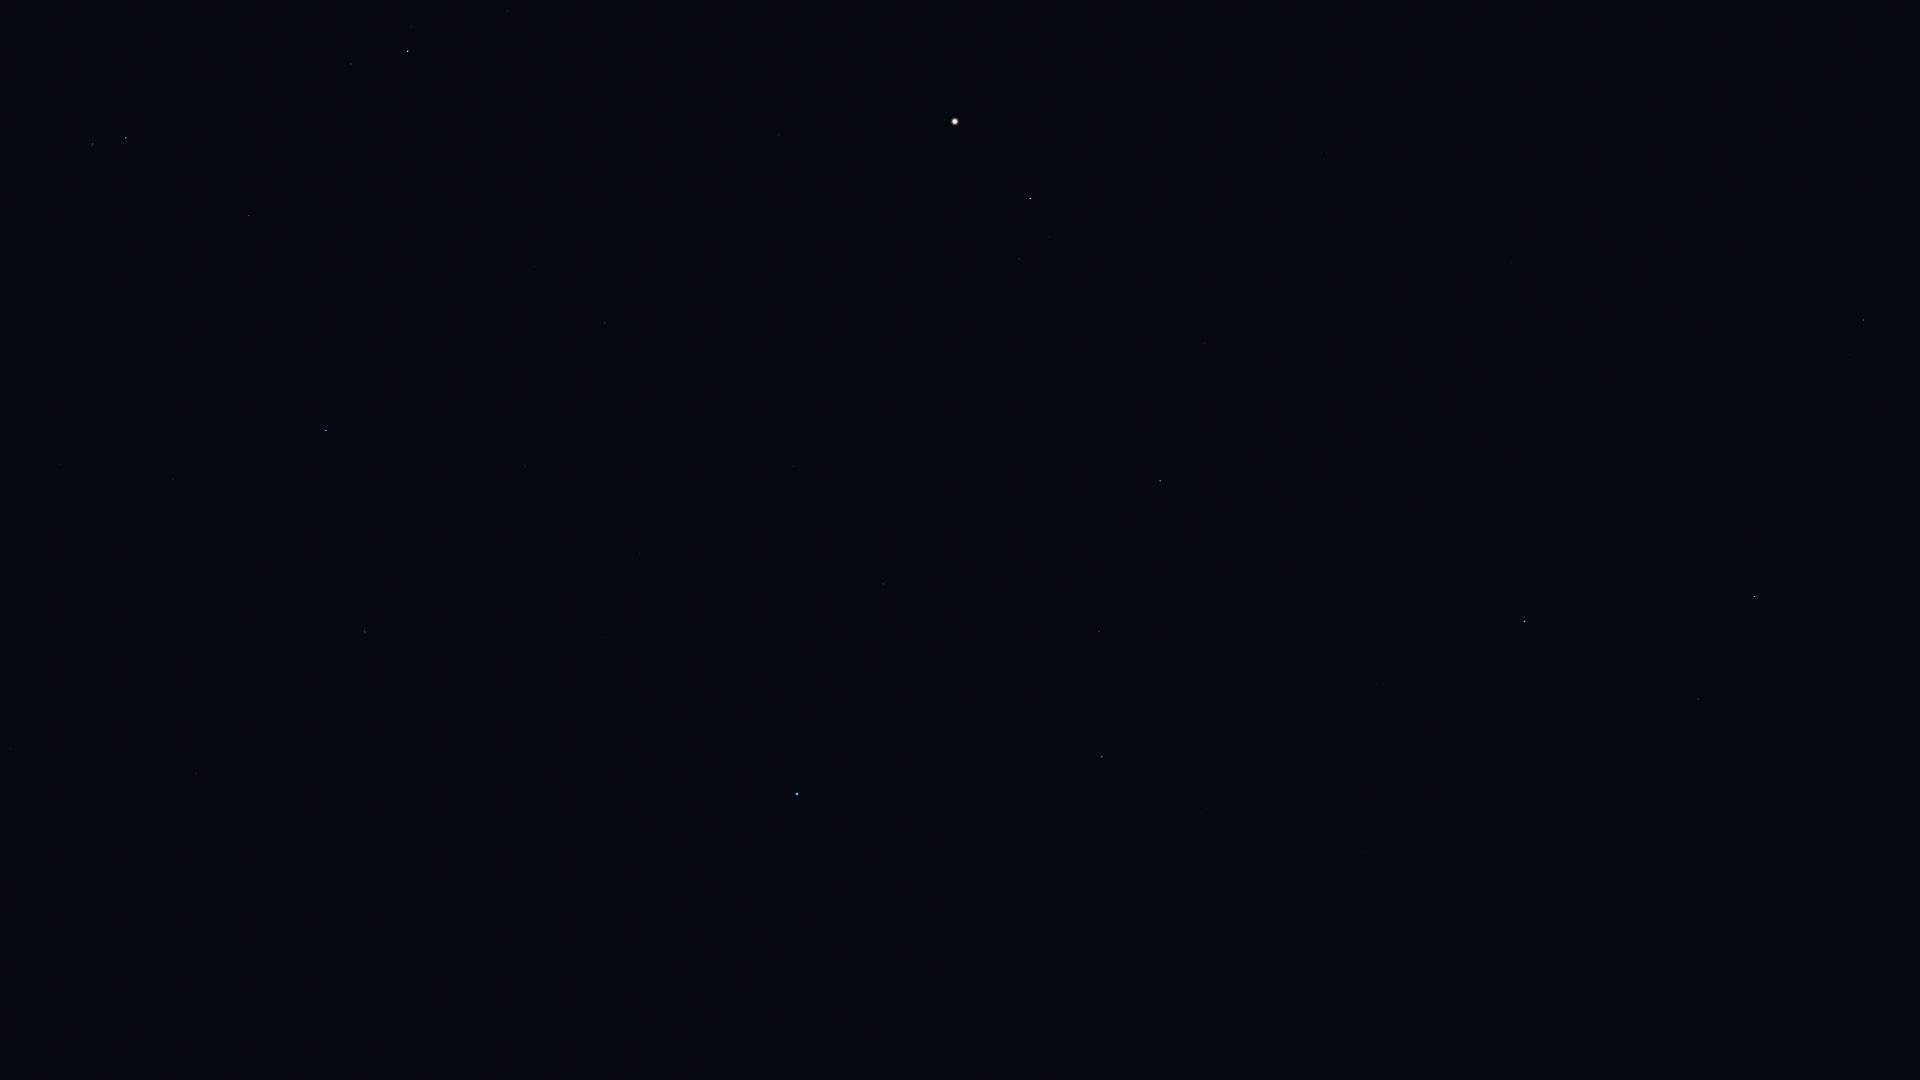

The table this chart was drawn from, first rows:
Star_ID, Name, X, Y
54158, Dingolay, 1526, 1075
54872, Zosma, 1755, 596
54879, Chertan, 1698, 699
55219, Alula Borealis, 1864, 320
55664, Shama, 1447, 986
56508, Formosa, 1655, 545
56572, Sagarmatha, 1352, 1006
57370, Flegetonte, 1402, 848
57380, HIP 57380, 1446, 780
57632, Denebola, 1525, 621
57757, Zavijava, 1367, 853
60129, Zaniah, 1207, 808
60965, Algorab, 965, 1042
61174, HIP 61174, 960, 1030
63090, Minelauva, 1099, 631
63608, Vindemiatrix, 1160, 481
64166, HIP 64166, 717, 1040
64241, Diadem, 1205, 344
64394, HIP 64394, 1322, 153
64962, HIP 64962, 675, 1013
65474, Spica, 797, 794
66249, Heze, 883, 584
67459, HIP 67459, 1019, 259
67927, Muphrid, 1030, 199
68520, HIP 68520, 793, 466
68895, HIP 68895, 433, 951
69415, HIP 69415, 399, 944
69427, Kang, 602, 638
69673, Arcturus, 955, 122
69701, Syrma, 640, 554
69974, Khambalia, 538, 675
70306, HIP 70306, 349, 927
70755, Elgafar, 633, 451
71795, HIP 71795, 779, 135
72220, HIP 72220, 605, 323
72339, Mönch, 572, 357
72571, HIP 72571, 227, 862
72622, Zubenelgenubi, 365, 632
72845, Arcalís, 789, 18
73714, Brachium, 196, 774
74785, Zubeneschamali, 326, 431
76333, Zubenelhakrabi, 173, 479
77070, Unukalhai, 408, 51
77516, HIP 77516, 249, 216
77853, HIP 77853, 61, 465
79593, Yed Prior, 126, 138
79882, Yed Posterior, 93, 144
